Run: headless pygame with SDL's dummy video driver; simulated clock (each Clock.tick advances the game by its frame time, no real sleeping); random seed 0; keys injected as events and as key.get_pressed() state; no mouse input; restart key RETURN tapped at the start of phases 3 and 4.
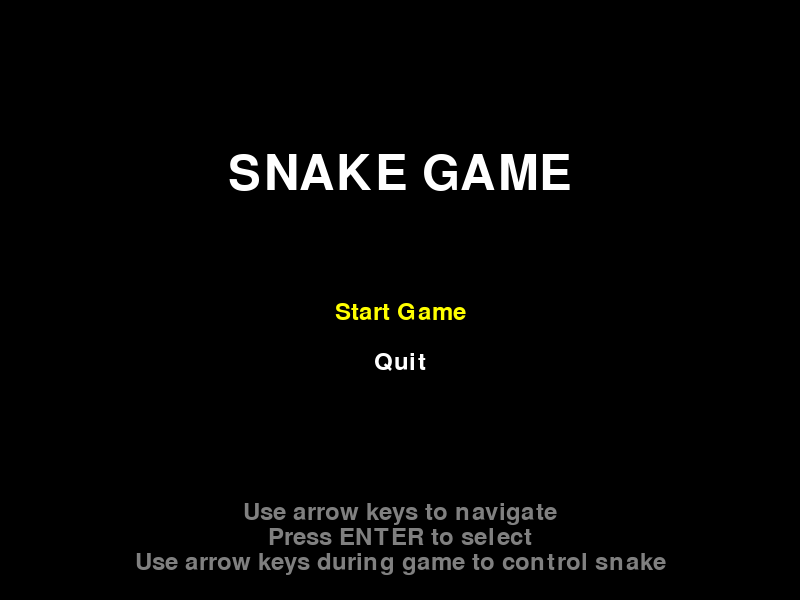
Frame 1 of 4 · flips 1–60 · no input
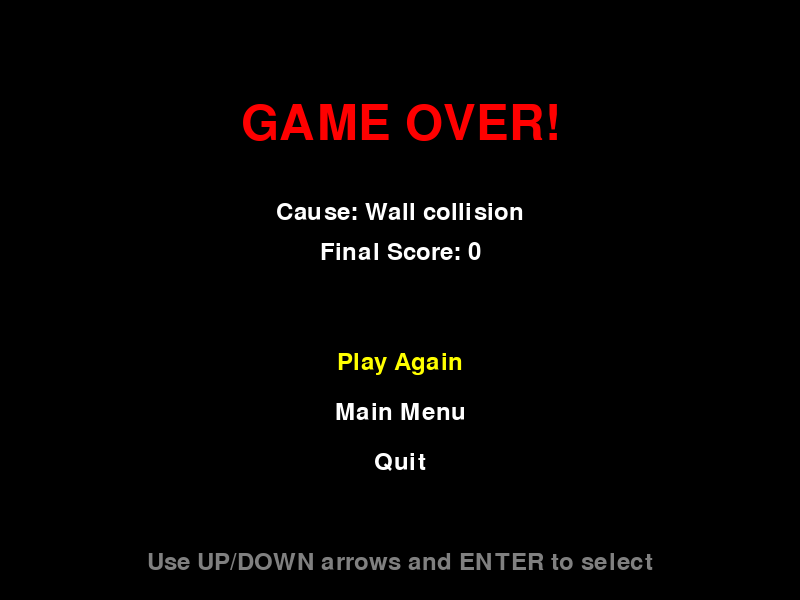
Frame 2 of 4 · flips 61–180 · tapped SPACE, RETURN · held RIGHT (→), D
Frame 3 of 4 · flips 181–300 · tapped RETURN · held DOWN (↓), S · screen same as frame 1, image omitted
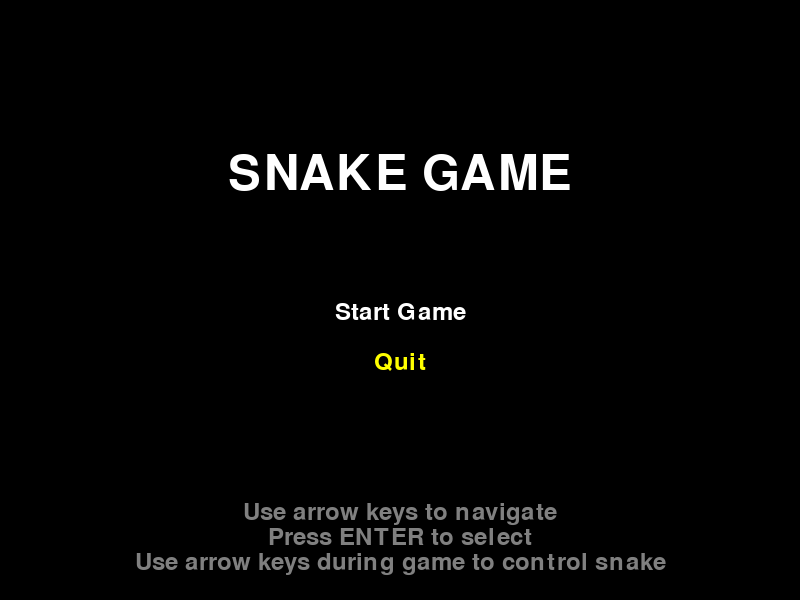
Frame 4 of 4 · flips 301–420 · tapped RETURN · held LEFT (←), A, UP (↑), W

The pygame program that drew these frames:

import pygame
import sys
import random

# Initialize Pygame
pygame.init()

# Game settings
WIDTH = 800
HEIGHT = 600
GRID_SIZE = 20 # Each snake segment and food item will be this size
FPS = 10     # Game speed (frames per second)

# Game States
class GameState:
    MENU = "menu"
    PLAYING = "playing"
    GAME_OVER = "game_over"
    PAUSED = "paused"

# Colors
BLACK = (0, 0, 0)
WHITE = (255, 255, 255)
RED = (255, 0, 0)       # Snake Head
GREEN = (0, 255, 0)     # Food
DARK_GREEN = (0, 150, 0) # Snake Body
BLUE = (0, 0, 255)      # Walls
GRAY = (128, 128, 128)  # Menu items
YELLOW = (255, 255, 0)  # Highlighted menu items

# Set up the screen
screen = pygame.display.set_mode((WIDTH, HEIGHT))
pygame.display.set_caption("Snake Game - Enhanced Game States")
clock = pygame.time.Clock()

# --- Game Variables ---

# Current game state
current_state = GameState.MENU

# Snake starts with 3 segments
snake_segments = [
    {'x': WIDTH // 2, 'y': HEIGHT // 2},          # Head
    {'x': WIDTH // 2 - GRID_SIZE, 'y': HEIGHT // 2}, # Body 1
    {'x': WIDTH // 2 - (2 * GRID_SIZE), 'y': HEIGHT // 2}, # Body 2
]

# Food position (will be updated)
food_position = {'x': 0, 'y': 0}

# Score
score = 0
high_score = 0
font = pygame.font.Font(None, 36) # Default font, size 36
large_font = pygame.font.Font(None, 72) # Large font for titles

# Game over information
collision_cause = "" # To store what caused game over (wall, self)

# Initial direction of the snake
current_direction = 'RIGHT'
direction_buffer = [] # To handle quick successive key presses

# Menu selection
menu_selection = 0
game_over_selection = 0

# --- Functions for game logic ---

def check_wall_collision():
    """Check if snake head hits the walls."""
    head = snake_segments[0]
    return (head['x'] < GRID_SIZE or 
            head['x'] >= WIDTH - GRID_SIZE or 
            head['y'] < GRID_SIZE or 
            head['y'] >= HEIGHT - GRID_SIZE)

def check_self_collision():
    """Check if snake head hits its own body."""
    head = snake_segments[0]
    for segment in snake_segments[1:]:
        if head['x'] == segment['x'] and head['y'] == segment['y']:
            return True
    return False

def spawn_food():
    """Generates random coordinates for food, ensuring it's on the grid and not on the snake or walls."""
    global food_position
    while True:
        # Food coordinates must be multiples of GRID_SIZE
        # Ensure food spawns within the playable area (GRID_SIZE to WIDTH/HEIGHT - 2*GRID_SIZE for walls)
        new_x = random.randrange(GRID_SIZE, WIDTH - GRID_SIZE, GRID_SIZE)
        new_y = random.randrange(GRID_SIZE, HEIGHT - GRID_SIZE, GRID_SIZE)
        
        food_position = {'x': new_x, 'y': new_y}
        
        # Check if food spawns on the snake
        overlap = False
        for segment in snake_segments:
            if segment['x'] == food_position['x'] and segment['y'] == food_position['y']:
                overlap = True
                break
        if not overlap:
            break # Valid food position found

# Ensure this function is exactly as below in your snake_game.py
def move_snake():
    """Updates the position of snake segments based on current_direction."""
    global current_state, collision_cause, score, food_position, high_score

    # Get the head's current position
    head_x = snake_segments[0]['x']
    head_y = snake_segments[0]['y']

    # Calculate new head position based on current_direction
    new_head_x = head_x
    new_head_y = head_y
    
    if current_direction == 'UP':
        new_head_y -= GRID_SIZE
    elif current_direction == 'DOWN':
        new_head_y += GRID_SIZE
    elif current_direction == 'LEFT':
        new_head_x -= GRID_SIZE
    elif current_direction == 'RIGHT':
        new_head_x += GRID_SIZE

    new_head = {'x': new_head_x, 'y': new_head_y}

    # Add the new head to the beginning of the snake
    snake_segments.insert(0, new_head)

    # Check for food collision (AFTER new head is added, but BEFORE popping tail)
    food_eaten = False
    if new_head['x'] == food_position['x'] and new_head['y'] == food_position['y']:
        score += 10
        spawn_food() # Food eaten, so spawn new food
        food_eaten = True # Mark that food was eaten so snake grows
        # print(f"Food eaten! Score: {score}, Length: {len(snake_segments)}") # Debug line (optional)

    # If food was NOT eaten, remove the last segment (tail) to keep length consistent
    if not food_eaten:
        snake_segments.pop() 
    
    # Check for collisions
    if check_wall_collision():
        current_state = GameState.GAME_OVER
        collision_cause = "wall"
        if score > high_score:
            high_score = score
    elif check_self_collision():
        current_state = GameState.GAME_OVER
        collision_cause = "self"
        if score > high_score:
            high_score = score

def draw_elements():
    """Draws the snake, food, walls, and score on the screen."""
    screen.fill(BLACK) # Clear screen

    # Draw walls (blue rectangles around the edge)
    pygame.draw.rect(screen, BLUE, (0, 0, WIDTH, GRID_SIZE)) # Top wall
    pygame.draw.rect(screen, BLUE, (0, HEIGHT - GRID_SIZE, WIDTH, GRID_SIZE)) # Bottom wall
    pygame.draw.rect(screen, BLUE, (0, 0, GRID_SIZE, HEIGHT)) # Left wall
    pygame.draw.rect(screen, BLUE, (WIDTH - GRID_SIZE, 0, GRID_SIZE, HEIGHT)) # Right wall

    # Draw food
    pygame.draw.rect(screen, GREEN, (food_position['x'], food_position['y'], GRID_SIZE, GRID_SIZE))

    # Draw snake segments
    for i, segment in enumerate(snake_segments):
        color = RED if i == 0 else DARK_GREEN # Head is red, body is dark green
        pygame.draw.rect(screen, color, (segment['x'], segment['y'], GRID_SIZE, GRID_SIZE))
        # Optional: Draw numbers on segments for debugging
        # segment_num_text = font.render(str(i), True, WHITE)
        # screen.blit(segment_num_text, (segment['x'] + 2, segment['y'] + 2))

    # Draw score
    score_text = font.render(f"Score: {score}", True, WHITE)
    screen.blit(score_text, (GRID_SIZE, GRID_SIZE + 10)) # Adjust position for visibility
    
    # Draw length
    length_text = font.render(f"Length: {len(snake_segments)}", True, WHITE)
    screen.blit(length_text, (GRID_SIZE, GRID_SIZE + 50))

def show_main_menu():
    """Displays the main menu with options."""
    screen.fill(BLACK)
    
    # Title
    title = large_font.render("SNAKE GAME", True, WHITE)
    screen.blit(title, (WIDTH // 2 - title.get_width() // 2, HEIGHT // 4))
    
    # Menu options
    menu_options = ["Start Game", "Quit"]
    y_offset = HEIGHT // 2
    
    for i, option in enumerate(menu_options):
        color = YELLOW if i == menu_selection else WHITE
        text = font.render(option, True, color)
        screen.blit(text, (WIDTH // 2 - text.get_width() // 2, y_offset + i * 50))
    
    # Instructions
    instructions = [
        "Use arrow keys to navigate",
        "Press ENTER to select",
        "Use arrow keys during game to control snake"
    ]
    
    for i, instruction in enumerate(instructions):
        text = font.render(instruction, True, GRAY)
        screen.blit(text, (WIDTH // 2 - text.get_width() // 2, HEIGHT - 100 + i * 25))

def show_game_over_screen():
    """Displays the enhanced game over screen with options."""
    screen.fill(BLACK)
    
    # Game Over title
    game_over_title = large_font.render("GAME OVER!", True, RED)
    screen.blit(game_over_title, (WIDTH // 2 - game_over_title.get_width() // 2, HEIGHT // 6))
    
    # Cause and score information
    cause_message = font.render(f"Cause: {collision_cause.title()} collision", True, WHITE)
    screen.blit(cause_message, (WIDTH // 2 - cause_message.get_width() // 2, HEIGHT // 3))
    
    final_score_message = font.render(f"Final Score: {score}", True, WHITE)
    screen.blit(final_score_message, (WIDTH // 2 - final_score_message.get_width() // 2, HEIGHT // 3 + 40))
    
    if high_score > 0:
        high_score_message = font.render(f"High Score: {high_score}", True, YELLOW)
        screen.blit(high_score_message, (WIDTH // 2 - high_score_message.get_width() // 2, HEIGHT // 3 + 80))
    
    # Menu options
    menu_options = ["Play Again", "Main Menu", "Quit"]
    y_offset = HEIGHT // 2 + 50
    
    for i, option in enumerate(menu_options):
        color = YELLOW if i == game_over_selection else WHITE
        text = font.render(option, True, color)
        screen.blit(text, (WIDTH // 2 - text.get_width() // 2, y_offset + i * 50))
    
    # Instructions
    instruction = font.render("Use UP/DOWN arrows and ENTER to select", True, GRAY)
    screen.blit(instruction, (WIDTH // 2 - instruction.get_width() // 2, HEIGHT - 50))

def reset_game():
    """Resets all game variables to their initial state."""
    global snake_segments, food_position, score, current_direction, collision_cause, direction_buffer, current_state
    snake_segments = [
        {'x': WIDTH // 2, 'y': HEIGHT // 2},
        {'x': WIDTH // 2 - GRID_SIZE, 'y': HEIGHT // 2},
        {'x': WIDTH // 2 - (2 * GRID_SIZE), 'y': HEIGHT // 2},
    ]
    spawn_food()
    score = 0
    current_state = GameState.PLAYING
    current_direction = 'RIGHT'
    collision_cause = ""
    direction_buffer = []

def start_new_game():
    """Starts a new game from the menu."""
    reset_game()

def handle_menu_input(event):
    """Handles input for the main menu."""
    global menu_selection, current_state
    
    if event.key == pygame.K_UP:
        menu_selection = (menu_selection - 1) % 2
    elif event.key == pygame.K_DOWN:
        menu_selection = (menu_selection + 1) % 2
    elif event.key == pygame.K_RETURN:
        if menu_selection == 0:  # Start Game
            start_new_game()
        elif menu_selection == 1:  # Quit
            return False
    return True

def handle_game_over_input(event):
    """Handles input for the game over screen."""
    global game_over_selection, current_state
    
    if event.key == pygame.K_UP:
        game_over_selection = (game_over_selection - 1) % 3
    elif event.key == pygame.K_DOWN:
        game_over_selection = (game_over_selection + 1) % 3
    elif event.key == pygame.K_RETURN:
        if game_over_selection == 0:  # Play Again
            start_new_game()
        elif game_over_selection == 1:  # Main Menu
            current_state = GameState.MENU
            game_over_selection = 0
        elif game_over_selection == 2:  # Quit
            return False
    return True

# Initial setup calls
spawn_food()

# --- Main Game Loop ---
running = True
while running:
    # 1. Event Handling (Input)
    for event in pygame.event.get():
        if event.type == pygame.QUIT:
            running = False
        
        if event.type == pygame.KEYDOWN:
            # Handle different states
            if current_state == GameState.MENU:
                running = handle_menu_input(event)
            elif current_state == GameState.GAME_OVER:
                running = handle_game_over_input(event)
            elif current_state == GameState.PLAYING:
                # Handle game controls
                if event.key == pygame.K_UP and current_direction != 'DOWN':
                    direction_buffer.append('UP')
                elif event.key == pygame.K_DOWN and current_direction != 'UP':
                    direction_buffer.append('DOWN')
                elif event.key == pygame.K_LEFT and current_direction != 'RIGHT':
                    direction_buffer.append('LEFT')
                elif event.key == pygame.K_RIGHT and current_direction != 'LEFT':
                    direction_buffer.append('RIGHT')
                elif event.key == pygame.K_ESCAPE:
                    current_state = GameState.MENU

    # 2. Game Logic Update
    if current_state == GameState.PLAYING:
        # If there are buffered directions, pop the oldest one
        if direction_buffer:
            current_direction = direction_buffer.pop(0)

        move_snake() # This is where the snake's position is updated

    # 3. Drawing (Rendering)
    if current_state == GameState.MENU:
        show_main_menu()
    elif current_state == GameState.PLAYING:
        draw_elements() # Draw all game components
    elif current_state == GameState.GAME_OVER:
        show_game_over_screen()

    # Update the full display Surface to the screen
    pygame.display.flip() 
    # Control the game speed (FPS)
    clock.tick(FPS) 

pygame.quit()
sys.exit()
